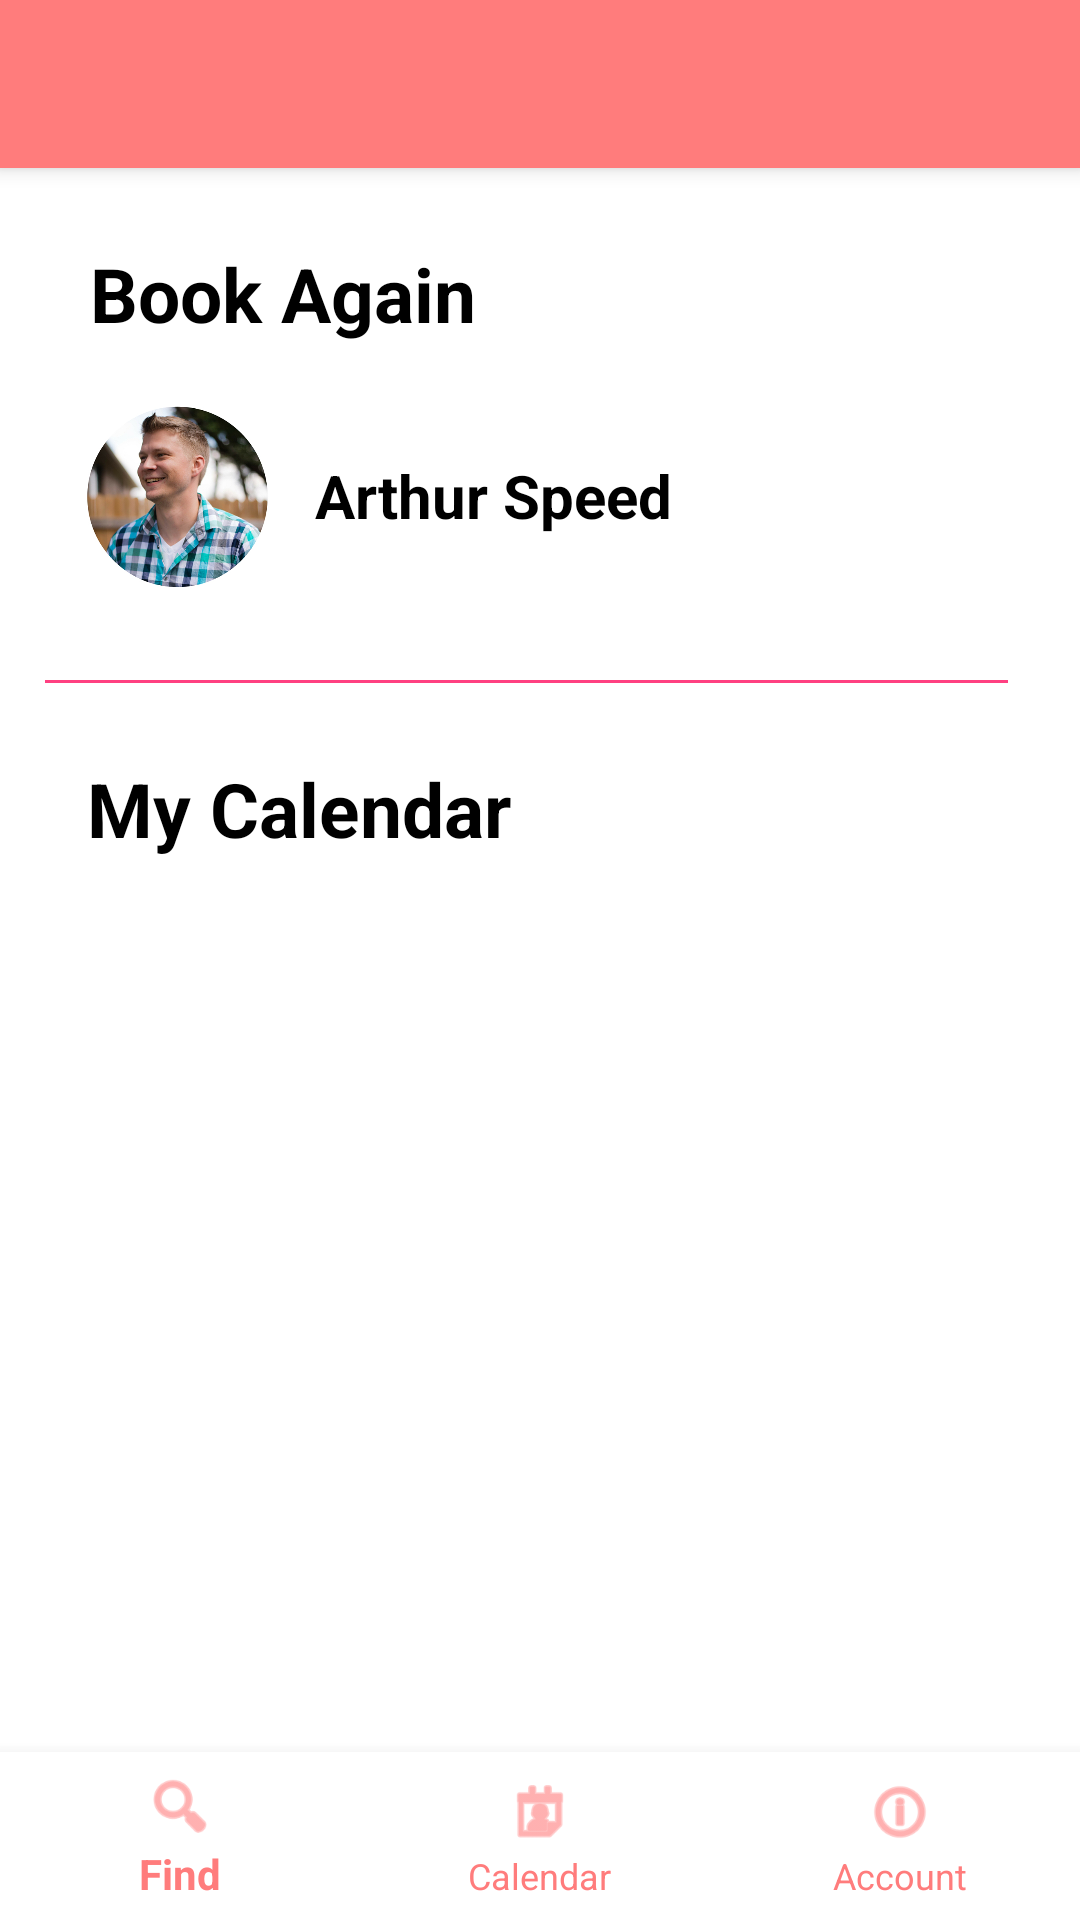

Android layout source for this screen:
<!-- AndroidManifest.xml: activity theme AppTheme.NoActionBar -->
<!-- res/layout/activity_main.xml -->
<?xml version="1.0" encoding="utf-8"?>
<android.support.design.widget.CoordinatorLayout xmlns:android="http://schemas.android.com/apk/res/android"
    xmlns:app="http://schemas.android.com/apk/res-auto"
    xmlns:tools="http://schemas.android.com/tools"
    android:layout_width="match_parent"
    android:layout_height="match_parent"
    tools:context="com.example.kayleighcoffey.driving_app.MainActivity">

    <android.support.design.widget.AppBarLayout
        android:layout_width="match_parent"
        android:layout_height="wrap_content"
        android:theme="@style/AppTheme.AppBarOverlay"

        >

        <android.support.v7.widget.Toolbar
            android:id="@+id/toolbar"
            android:layout_width="match_parent"
            android:layout_height="wrap_content"
            android:background="#FF7C7C"
            app:popupTheme="@style/AppTheme.PopupOverlay" />

    </android.support.design.widget.AppBarLayout>

    <include layout="@layout/content_main"
        android:id="@+id/include" />
    <include layout="@layout/design"/>

</android.support.design.widget.CoordinatorLayout>
<!-- res/layout/content_main.xml (included above) -->
<?xml version="1.0" encoding="utf-8"?>
<android.support.constraint.ConstraintLayout xmlns:android="http://schemas.android.com/apk/res/android"
    xmlns:app="http://schemas.android.com/apk/res-auto"
    xmlns:tools="http://schemas.android.com/tools"
    android:layout_width="match_parent"
    android:layout_height="match_parent"
    app:layout_behavior="@string/appbar_scrolling_view_behavior"
    tools:context="com.example.kayleighcoffey.driving_app.MainActivity"
    tools:showIn="@layout/activity_main"
    android:background="@android:color/white">

    <TextView
        android:id="@+id/bookagain"
        android:layout_width="368dp"
        android:layout_height="wrap_content"
        android:text="Book Again"
        android:textSize="25sp"
        android:typeface="sans"
        android:textStyle="bold"
        android:textColor="@android:color/black"

        android:paddingTop="25dp"
        android:paddingLeft="30dp"
        tools:layout_editor_absoluteY="0dp"
        tools:layout_editor_absoluteX="0dp" />

    <RelativeLayout
        android:layout_width="0dp"
        android:layout_height="495dp"
        android:id="@+id/headerLinearLay"
        app:layout_constraintTop_toBottomOf="@+id/bookagain"
        android:paddingLeft="15dp"
        android:paddingTop="20dp"
        tools:layout_editor_absoluteX="0dp">

        <ImageView
            android:id="@+id/imageView"
            android:layout_width="90dp"
            android:layout_height="92dp"
            android:src="@drawable/profile_2"
            android:paddingBottom="30dp"
            />

        <TextView
        android:id="@+id/usernameTextView"
        android:text="Arthur Speed"
        android:textSize="20dp"
        android:textStyle="bold"
        android:typeface="sans"
        android:layout_toRightOf="@id/imageView"
        android:layout_height="wrap_content"
        android:layout_width="wrap_content"
        android:paddingTop="17dp"
        android:textColor="@android:color/black"
        />


        <View
            android:id="@+id/lineview"
            android:paddingTop="50dp"
            android:layout_width="321dp"
            android:layout_height="1dp"
            android:background="@color/colorAccent"
            android:layout_below="@id/imageView"/>

        <TextView
            android:id="@+id/Calendar"
            android:text="My Calendar"
            android:textSize="25sp"
            android:textStyle="bold"
            android:typeface="sans"
            android:layout_height="wrap_content"
            android:layout_width="wrap_content"
            android:paddingTop="25dp"
            app:layout_constraintTop_toBottomOf="@id/lineview"
            android:textColor="@android:color/black"
            android:layout_below="@+id/lineview"
            android:layout_alignParentLeft="true"
            android:layout_alignParentStart="true"
            android:layout_marginLeft="14dp"
            android:layout_marginStart="14dp" />

        <ListView
            android:layout_width="fill_parent"
            android:layout_height="60dp"
            android:id="@+id/top_list"
            android:layout_below="@id/Calendar">
        </ListView>

        <ListView
            android:paddingTop="20dp"
            android:id="@+id/list_view"
            android:layout_width="327dp"
            android:layout_height="match_parent"
            android:layout_below="@id/top_list"
            android:footerDividersEnabled="true"
            android:headerDividersEnabled="true"
            android:transcriptMode="alwaysScroll"
            android:dividerHeight="15dp"
            android:divider="@android:color/white"
            />



    </RelativeLayout>



</android.support.constraint.ConstraintLayout>
<!-- res/layout/design.xml (included above) -->
<?xml version="1.0" encoding="utf-8"?>
<RelativeLayout xmlns:android="http://schemas.android.com/apk/res/android"
    xmlns:app="http://schemas.android.com/apk/res-auto"
    android:layout_width="match_parent"
    android:layout_height="match_parent">

    

    <android.support.design.widget.BottomNavigationView
        android:id="@+id/bottom_navigation"
        android:layout_width="match_parent"
        android:layout_height="wrap_content"
        android:layout_alignParentBottom="true"
        app:itemBackground="@android:color/white"
        app:itemIconTint="@color/colorTheme"
        app:itemTextColor="@color/colorTheme"
        app:menu="@menu/menu" />

</RelativeLayout>
<!-- resources referenced by this layout -->
<resources>
  <color name="colorAccent">#FF4081</color>
  <color name="colorTheme">#FF7C7C</color>
  <!-- drawable profile_2: jpg bitmap (drawable, 147664 bytes) -->
  <style name="AppTheme.AppBarOverlay" parent="ThemeOverlay.AppCompat.Dark.ActionBar" />
  <style name="AppTheme.PopupOverlay" parent="ThemeOverlay.AppCompat.Light" />
  <style name="AppTheme.NoActionBar">
          <item name="windowActionBar">false</item>
          <item name="windowNoTitle">true</item>
      </style>
</resources>
